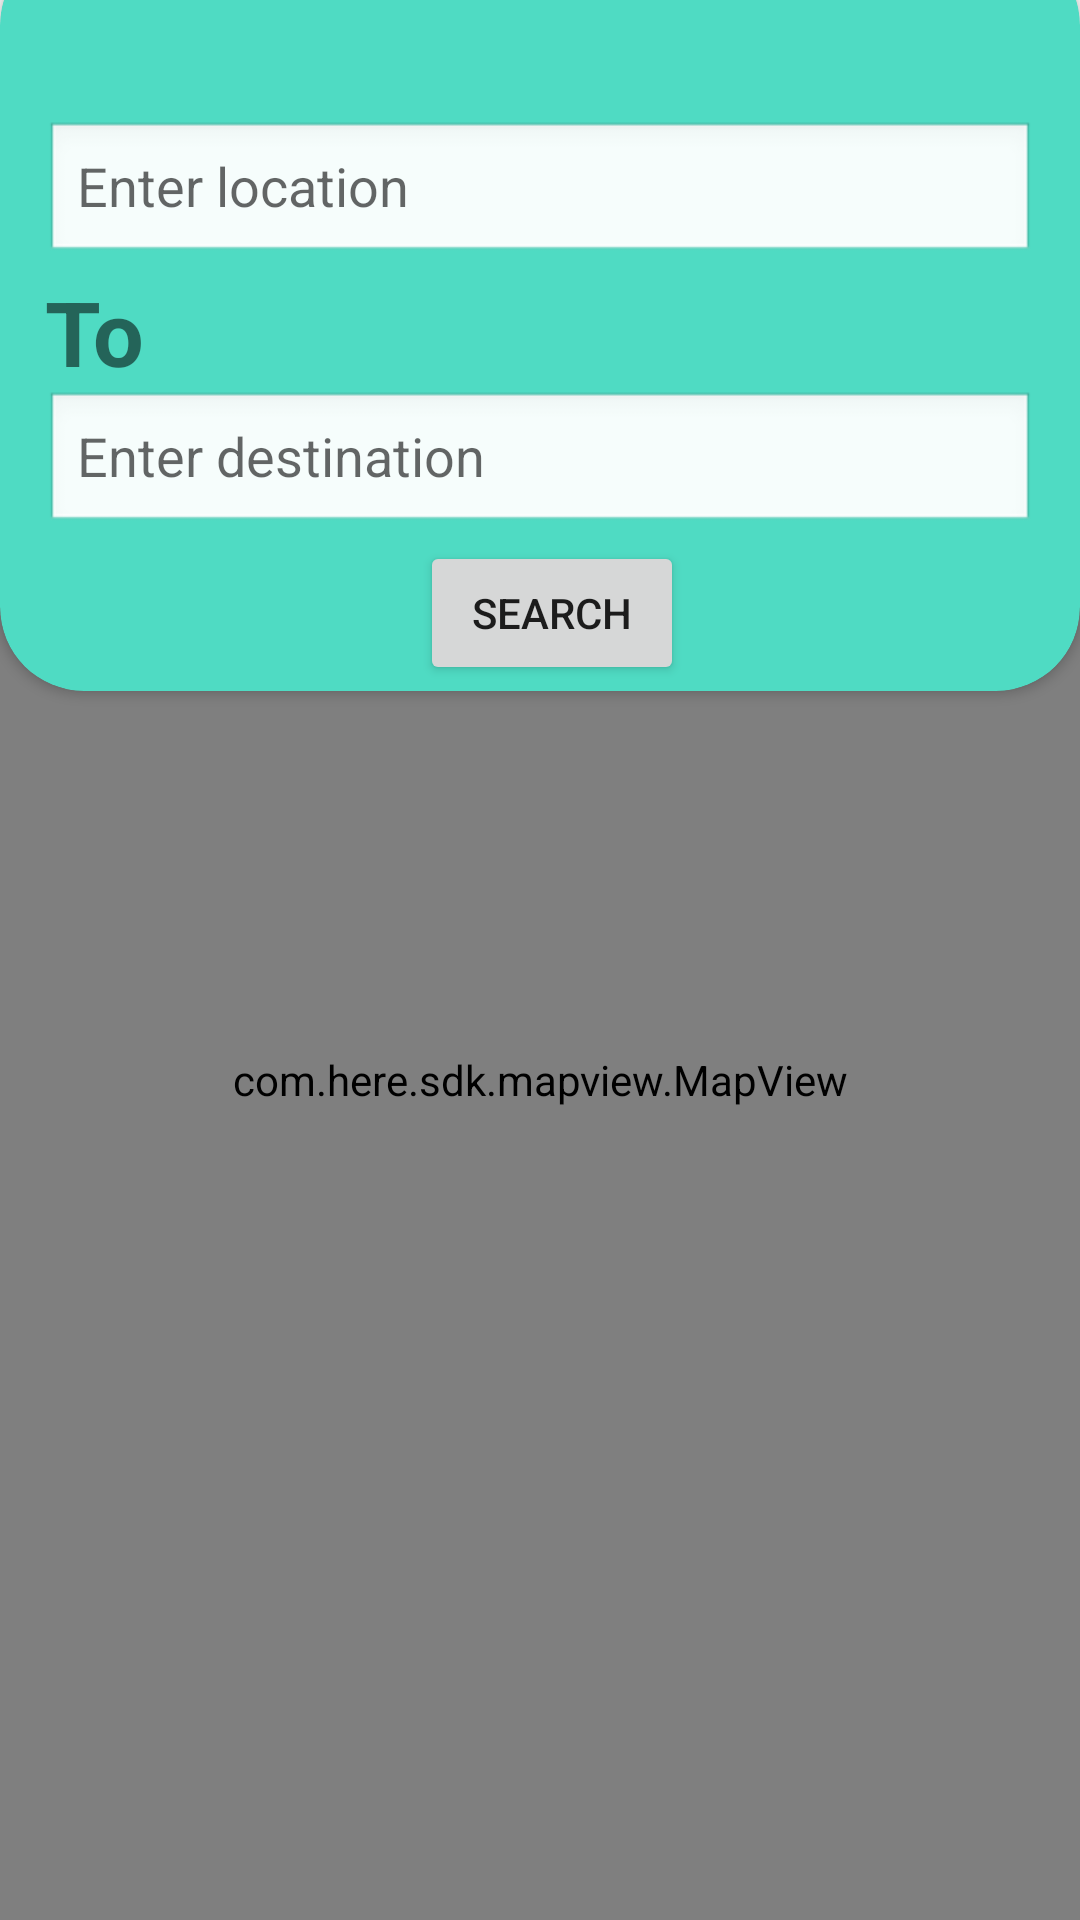

Produce the Android XML layout that renders to this screen, including the resource entries it uses.
<!-- AndroidManifest.xml: application theme Theme.DetectApplication2 -->
<!-- res/layout/activity_direct_road.xml -->
<?xml version="1.0" encoding="utf-8"?>
<FrameLayout xmlns:android="http://schemas.android.com/apk/res/android"
xmlns:tools="http://schemas.android.com/tools"
android:layout_width="match_parent"
android:layout_height="match_parent"
xmlns:app="http://schemas.android.com/apk/res-auto"
tools:context=".MapFragment">


<androidx.cardview.widget.CardView
    android:id="@+id/card_top"
    android:layout_alignParentTop="true"
    android:layout_width="match_parent"
    android:layout_height="250dp"
    app:cardCornerRadius="28dp"
    app:cardBackgroundColor="#4FDBC3"
    android:layout_marginTop="-20dp">
    <LinearLayout
        android:id="@+id/search_container"
        android:layout_width="match_parent"
        android:layout_height="wrap_content"
        android:orientation="horizontal"
        android:layout_marginTop="60dp"
        android:paddingHorizontal="15dp"
        android:background="#4FDBC3">
        <EditText
            android:id="@+id/location_search"
            android:layout_width="0dp"
            android:layout_height="wrap_content"
            android:layout_weight="1"
            android:hint="Enter location"
            android:background="@android:drawable/edit_text"/>

    </LinearLayout>
    <TextView
        android:layout_width="wrap_content"
        android:layout_height="wrap_content"
        android:text="To"
        android:textStyle="bold"
        android:layout_marginTop="110dp"
        android:textSize="30dp"
        android:paddingHorizontal="15dp"
        />

    <LinearLayout
        android:id="@+id/destination_container"
        android:layout_width="match_parent"
        android:layout_height="wrap_content"
        android:orientation="horizontal"
        android:layout_marginTop="150dp"
        android:paddingHorizontal="15dp"
        android:background="#4FDBC3">
        <EditText
            android:id="@+id/destination_search"
            android:layout_width="0dp"
            android:layout_height="wrap_content"
            android:layout_weight="1"
            android:hint="Enter destination"
            android:background="@android:drawable/edit_text"/>
    </LinearLayout>

    <Button
        android:id="@+id/search_button"
        android:layout_width="wrap_content"
        android:layout_height="wrap_content"
        android:layout_marginTop="200dp"
        android:layout_marginStart="140dp"
        android:text="Search" />

</androidx.cardview.widget.CardView>


<LinearLayout
    android:id="@+id/map_container"
    android:layout_width="match_parent"
    android:layout_height="match_parent"
    android:orientation="vertical"
    android:layout_marginTop="80dp">
    
    <com.here.sdk.mapview.MapView
        android:id="@+id/map_view"
        android:layout_width="match_parent"
        android:layout_height="match_parent"/>
</LinearLayout>

</FrameLayout>
<!-- resources referenced by this layout -->
<resources>
  <style name="Theme.DetectApplication2" parent="Base.Theme.DetectApplication2" />
  <style name="Base.Theme.DetectApplication2" parent="Theme.AppCompat.Light.NoActionBar">
          
          
      </style>
</resources>
